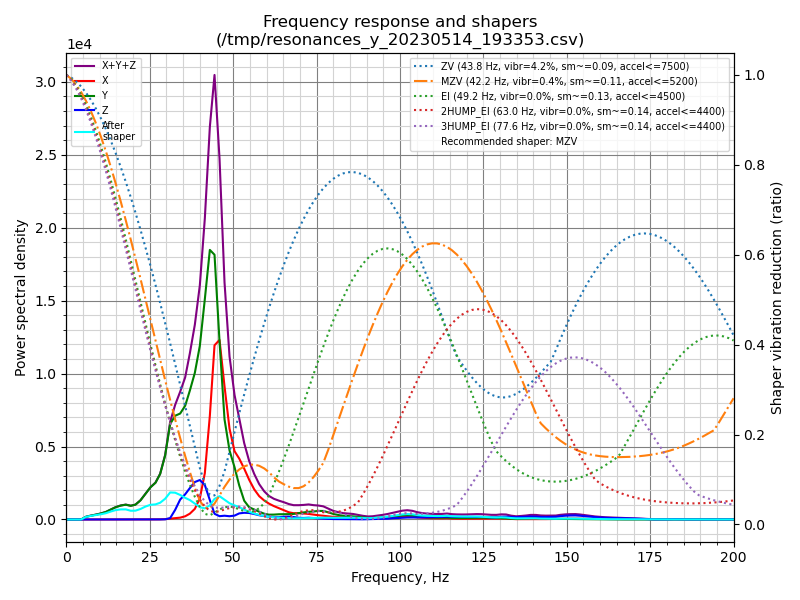

The table this chart was drawn from, first rows:
freq, psd_x, psd_y, psd_z, psd_xyz
0.0, 1.204e+02, 3.384e+02, 3.708e+01, 4.959e+02
1.5, 7.925e+01, 2.011e+02, 4.159e+01, 3.219e+02
3.0, 1.429e+01, 1.995e+01, 2.553e+01, 5.976e+01
4.4, 1.549e+01, 2.459e+02, 2.520e+01, 2.866e+02
5.9, 1.716e+01, 1.117e+03, 2.820e+01, 1.163e+03
7.4, 2.018e+01, 1.986e+03, 2.987e+01, 2.036e+03
8.9, 1.918e+01, 3.003e+03, 2.893e+01, 3.052e+03
10.4, 2.048e+01, 4.346e+03, 3.060e+01, 4.397e+03
11.9, 1.924e+01, 6.259e+03, 3.076e+01, 6.309e+03
13.3, 1.876e+01, 9.158e+03, 3.041e+01, 9.208e+03
14.8, 2.010e+01, 1.263e+04, 4.298e+01, 1.269e+04
16.3, 2.055e+01, 1.568e+04, 8.294e+01, 1.579e+04
17.8, 2.350e+01, 1.814e+04, 1.322e+02, 1.830e+04
19.3, 2.757e+01, 1.820e+04, 1.257e+02, 1.835e+04
20.7, 2.463e+01, 2.114e+04, 1.086e+02, 2.127e+04
22.2, 2.024e+01, 2.922e+04, 9.443e+01, 2.933e+04
23.7, 3.212e+01, 4.197e+04, 9.201e+01, 4.209e+04
25.2, 1.129e+02, 5.579e+04, 1.058e+02, 5.601e+04
26.7, 1.964e+02, 6.748e+04, 1.256e+02, 6.780e+04
28.1, 2.987e+02, 8.793e+04, 1.737e+02, 8.840e+04
29.6, 7.228e+02, 1.304e+05, 3.427e+02, 1.315e+05
31.1, 1.780e+03, 2.041e+05, 2.993e+03, 2.089e+05
32.6, 2.754e+03, 2.326e+05, 2.159e+04, 2.570e+05
34.1, 4.314e+03, 2.484e+05, 4.672e+04, 2.994e+05
35.6, 7.846e+03, 2.783e+05, 6.168e+04, 3.478e+05
37.0, 1.480e+04, 3.277e+05, 7.980e+04, 4.223e+05
38.5, 2.818e+04, 3.880e+05, 9.913e+04, 5.154e+05
40.0, 5.798e+04, 4.775e+05, 1.085e+05, 6.439e+05
41.5, 1.323e+05, 6.287e+05, 9.821e+04, 8.592e+05
43.0, 3.065e+05, 7.965e+05, 5.727e+04, 1.160e+06
44.4, 5.314e+05, 8.076e+05, 1.739e+04, 1.356e+06
45.9, 5.662e+05, 5.615e+05, 1.045e+04, 1.138e+06
47.4, 4.335e+05, 3.259e+05, 1.228e+04, 7.717e+05
48.9, 3.048e+05, 2.318e+05, 1.098e+04, 5.476e+05
50.4, 2.365e+05, 1.811e+05, 1.346e+04, 4.311e+05
51.8, 2.168e+05, 1.214e+05, 2.171e+04, 3.599e+05
53.3, 1.861e+05, 6.871e+04, 2.458e+04, 2.794e+05
54.8, 1.491e+05, 4.585e+04, 2.447e+04, 2.194e+05
56.3, 1.166e+05, 3.839e+04, 2.112e+04, 1.761e+05
57.8, 9.244e+04, 3.082e+04, 1.690e+04, 1.402e+05
59.3, 7.730e+04, 2.353e+04, 1.390e+04, 1.147e+05
60.7, 6.639e+04, 2.016e+04, 1.169e+04, 9.824e+04
62.2, 5.721e+04, 2.090e+04, 1.025e+04, 8.835e+04
63.7, 4.953e+04, 2.287e+04, 9.989e+03, 8.239e+04
65.2, 4.122e+04, 2.373e+04, 1.228e+04, 7.723e+04
66.7, 3.291e+04, 2.452e+04, 1.313e+04, 7.057e+04
68.1, 2.938e+04, 2.614e+04, 1.142e+04, 6.694e+04
69.6, 2.979e+04, 3.034e+04, 8.203e+03, 6.833e+04
71.1, 2.915e+04, 3.449e+04, 7.452e+03, 7.109e+04
72.6, 2.776e+04, 3.849e+04, 8.853e+03, 7.510e+04
74.1, 2.487e+04, 4.081e+04, 7.238e+03, 7.292e+04
75.5, 2.214e+04, 4.433e+04, 5.928e+03, 7.240e+04
77.0, 1.955e+04, 4.509e+04, 4.906e+03, 6.955e+04
78.5, 1.655e+04, 3.871e+04, 3.334e+03, 5.860e+04
80.0, 1.438e+04, 3.050e+04, 2.389e+03, 4.727e+04
81.5, 1.339e+04, 2.526e+04, 2.344e+03, 4.099e+04
83.0, 1.251e+04, 2.121e+04, 2.417e+03, 3.614e+04
84.4, 1.252e+04, 1.985e+04, 2.099e+03, 3.448e+04
85.9, 1.224e+04, 1.854e+04, 1.842e+03, 3.262e+04
87.4, 1.039e+04, 1.564e+04, 1.303e+03, 2.734e+04
... 76 more rows
